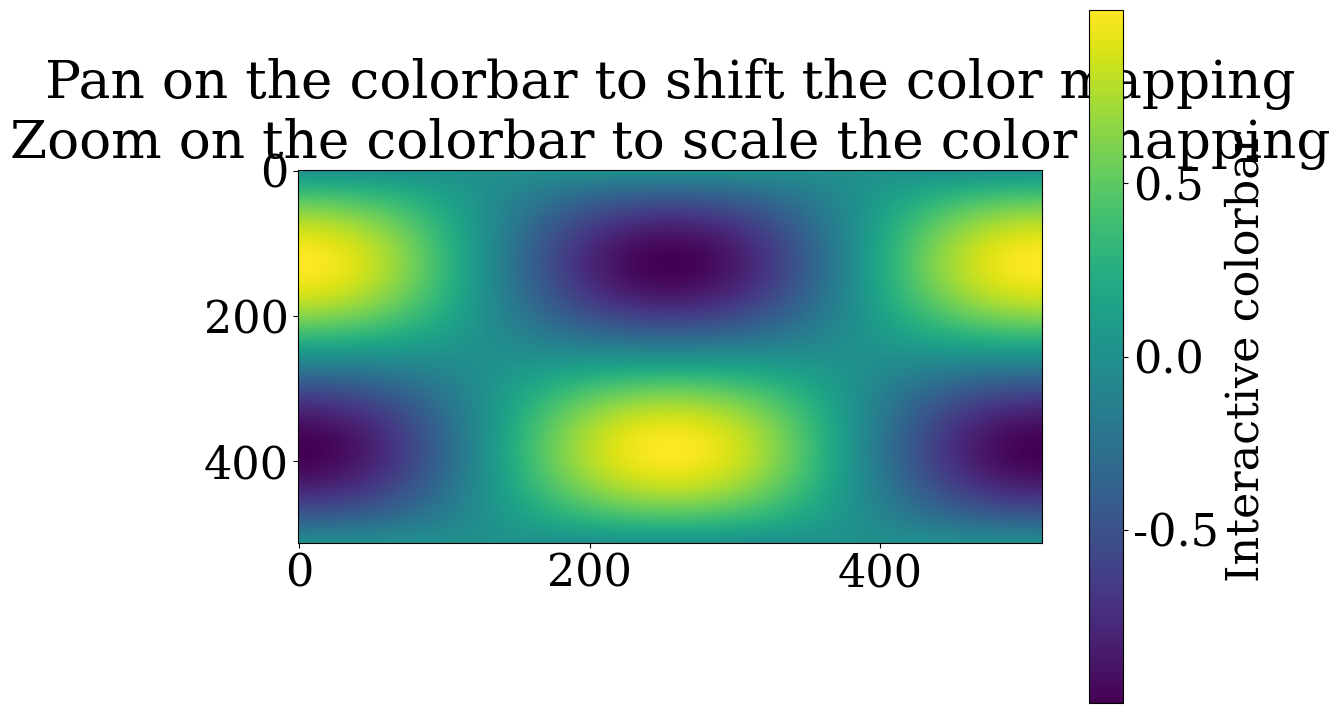

Write the Python code that produced this figure.
import numpy as np
import matplotlib.pyplot as plt

# 设置全局字体为 Arial
plt.rcParams.update({
    'font.family': 'serif',
    'font.serif': ['DejaVu Serif'],
    'mathtext.fontset': 'custom',
    'mathtext.rm': 'DejaVu Serif',
    'mathtext.it': 'DejaVu Serif:italic',
    'mathtext.bf': 'DejaVu Serif:bold',
    'axes.unicode_minus': False  # 确保负号使用正确的字体
})
# 设置全局字体大小
plt.rcParams['font.size'] = 32

t = np.linspace(0, 2 * np.pi, 512)
data2d = np.sin(t)[:, np.newaxis] * np.cos(t)[np.newaxis, :]

fig, ax = plt.subplots(figsize=(12, 9), dpi=100)
im = ax.imshow(data2d, aspect=0.5)
ax.set_title('Pan on the colorbar to shift the color mapping\n'
             'Zoom on the colorbar to scale the color mapping')

fig.colorbar(im, ax=ax, label='Interactive colorbar')
plt.show()
